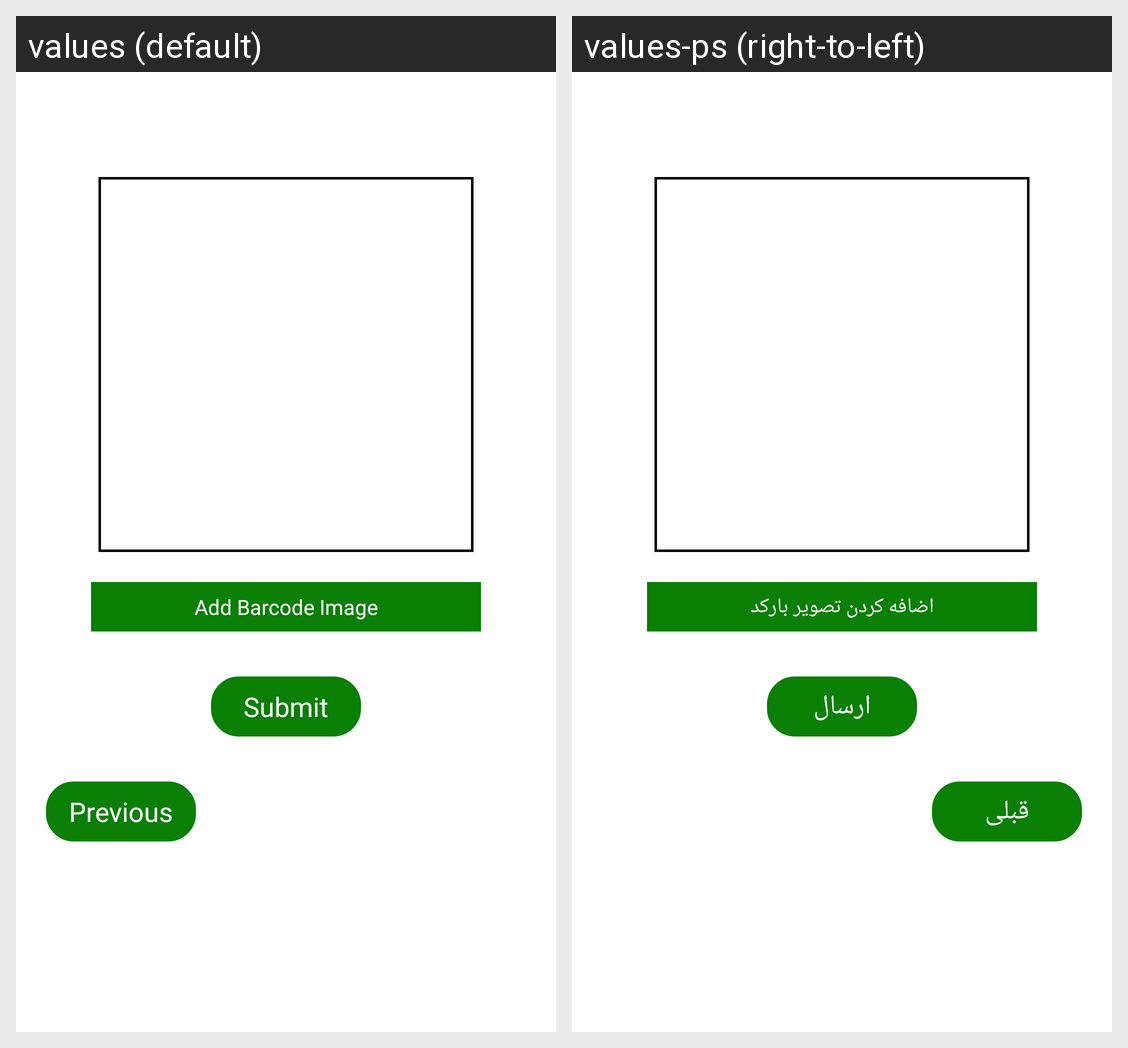

This grid shows one Android layout under two languages. Give, for every string resource on the screen, its name, the default text and each shown locale's text.
Android screen res/layout/barcode_fragment.xml rendered under 2 locales, left to right: values (default), values-ps (right-to-left). Device: Nexus 5 (rendered at 1080×1920; each locale shown at half size, 540×960, under a caption strip naming it); theme Theme.SalmaFit.
Strings drawn on this screen, with the default value and each locale's value (text and hints the layout hard-codes, and strings that could not be matched under every locale, appear in the picture but are not listed):

add_barcode_image
  values: Add Barcode Image
  values-ps: اضافه کردن تصویر بارکد

submit
  values: Submit
  values-ps: ارسال

previous
  values: Previous
  values-ps: قبلی
